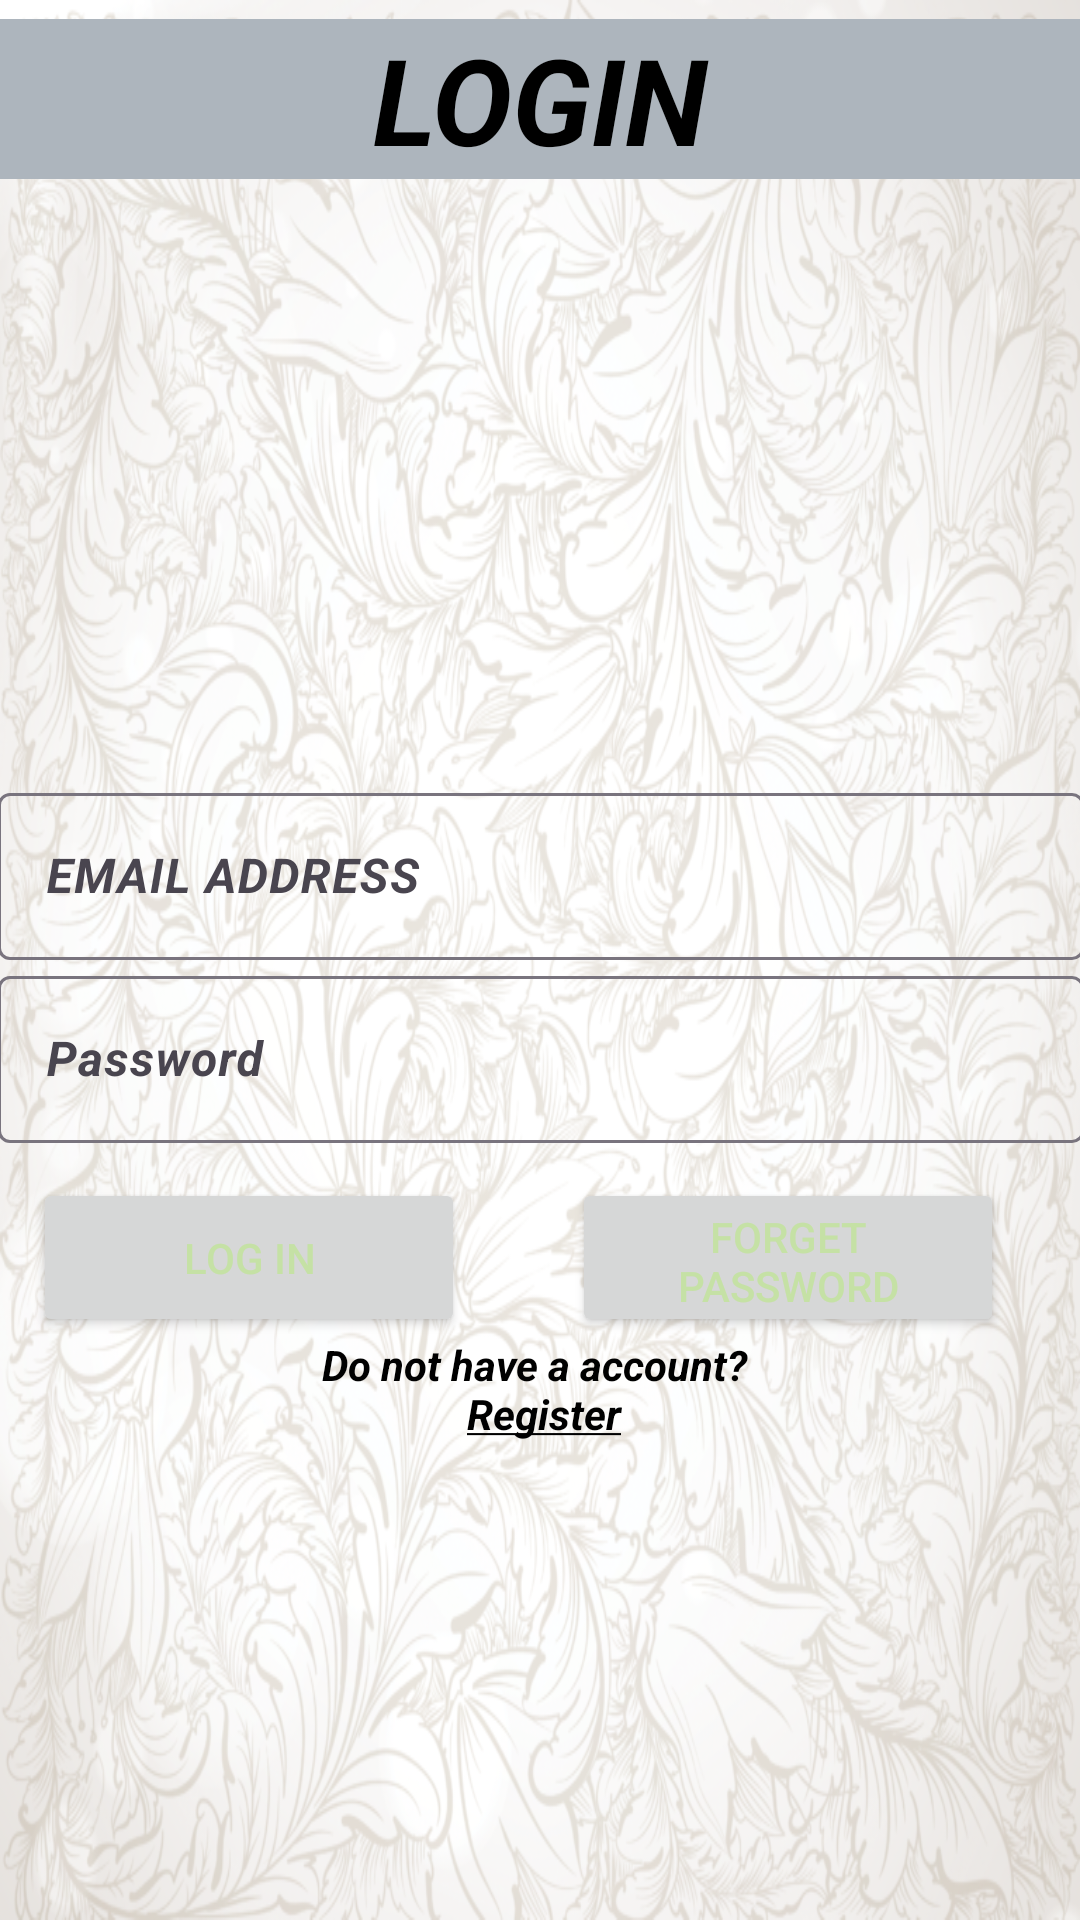

Reconstruct the res/layout file that produces this screen, plus the resources it refers to.
<!-- AndroidManifest.xml: application theme Theme.Minor_Project -->
<!-- res/layout/activity_login_page.xml -->
<?xml version="1.0" encoding="utf-8"?>
<androidx.constraintlayout.widget.ConstraintLayout xmlns:android="http://schemas.android.com/apk/res/android"
    xmlns:app="http://schemas.android.com/apk/res-auto"
    xmlns:tools="http://schemas.android.com/tools"
    android:layout_width="match_parent"
    android:layout_height="match_parent"
    android:background="@drawable/img"
    tools:context=".Login_Page">

    <LinearLayout
        android:layout_width="match_parent"
        android:layout_height="wrap_content"
        android:orientation="vertical"
        app:layout_constraintBottom_toBottomOf="parent"
        app:layout_constraintEnd_toEndOf="parent"
        app:layout_constraintStart_toStartOf="parent"
        app:layout_constraintTop_toTopOf="parent"
        app:layout_constraintVertical_bias="0.011">

        <TextView
            android:layout_width="match_parent"
            android:layout_height="wrap_content"
            android:background="#ADB5BD"
            android:gravity="center"
            android:text="@string/login"
            android:textAlignment="center"
            android:textColor="@color/black"
            android:textSize="40sp" />
    </LinearLayout>

    <LinearLayout
        android:layout_width="362dp"
        android:layout_height="wrap_content"
        android:orientation="vertical"
        app:layout_constraintBottom_toBottomOf="parent"
        app:layout_constraintEnd_toEndOf="parent"
        app:layout_constraintHorizontal_bias="0.5"
        app:layout_constraintStart_toStartOf="parent"
        app:layout_constraintTop_toTopOf="parent"
        app:layout_constraintVertical_bias="0.5">

        <com.google.android.material.textfield.TextInputLayout
            android:layout_width="match_parent"
            android:layout_height="wrap_content">

            <com.google.android.material.textfield.TextInputEditText
                android:id="@+id/email_address_txt"
                android:layout_width="match_parent"
                android:layout_height="wrap_content"
                android:hint="@string/email_address"
                android:textColor="@color/black">

            </com.google.android.material.textfield.TextInputEditText>
        </com.google.android.material.textfield.TextInputLayout>

        <com.google.android.material.textfield.TextInputLayout
            android:layout_width="match_parent"
            android:layout_height="wrap_content">

            <com.google.android.material.textfield.TextInputEditText
                android:id="@+id/password_txt"
                android:layout_width="match_parent"
                android:layout_height="wrap_content"
                android:hint="@string/password"
                android:textColor="@color/black">

            </com.google.android.material.textfield.TextInputEditText>
        </com.google.android.material.textfield.TextInputLayout>
    </LinearLayout>

    <Button
        android:id="@+id/Log_in_btn"
        android:layout_width="144dp"
        android:layout_height="53dp"
        android:text="@string/log_in"
        android:textColor="#C5E1A5"
        app:layout_constraintBottom_toBottomOf="parent"
        app:layout_constraintEnd_toEndOf="parent"
        app:layout_constraintHorizontal_bias="0.051"
        app:layout_constraintStart_toStartOf="parent"
        app:layout_constraintTop_toTopOf="parent"
        app:layout_constraintVertical_bias="0.669" />

    <Button
        android:id="@+id/forget_password_btn"
        android:layout_width="144dp"
        android:layout_height="53dp"
        android:text="@string/forget_password"
        android:textColor="#C5E1A5"
        app:layout_constraintBottom_toBottomOf="parent"
        app:layout_constraintEnd_toEndOf="parent"
        app:layout_constraintHorizontal_bias="0.883"
        app:layout_constraintStart_toStartOf="parent"
        app:layout_constraintTop_toTopOf="parent"
        app:layout_constraintVertical_bias="0.669" />

    <TextView
        android:id="@+id/register_account_txtbtn"
        android:layout_width="wrap_content"
        android:layout_height="wrap_content"
        android:clickable="true"
        android:focusable="true"
        android:minHeight="48dp"
        android:text="@string/Dont_have_a_account"
        android:textAlignment="center"
        android:textColor="@color/black"
        android:textSize="14sp"
        app:layout_constraintBottom_toBottomOf="parent"
        app:layout_constraintEnd_toEndOf="parent"
        app:layout_constraintHorizontal_bias="0.498"
        app:layout_constraintStart_toStartOf="parent"
        app:layout_constraintTop_toTopOf="parent"
        app:layout_constraintVertical_bias="0.752"
        tools:ignore="TextSizeCheck" />

    <ProgressBar
        android:id="@+id/Log_in_progressBar"
        android:layout_width="wrap_content"
        android:layout_height="wrap_content"
        android:visibility="invisible"
        app:layout_constraintBottom_toBottomOf="parent"
        app:layout_constraintEnd_toEndOf="parent"
        app:layout_constraintHorizontal_bias="0.468"
        app:layout_constraintStart_toStartOf="parent"
        app:layout_constraintTop_toTopOf="parent"
        app:layout_constraintVertical_bias="0.644" />

</androidx.constraintlayout.widget.ConstraintLayout>
<!-- resources referenced by this layout -->
<resources>
  <!-- drawable img: png bitmap (drawable, 688147 bytes) -->
  <string name="Dont_have_a_account"><b><i><br>Do not have a account? \n</br>
      <u>Register</u></i></b></string>
  <string name="email_address"><b><i>EMAIL ADDRESS</i></b></string>
  <string name="forget_password">FORGET PASSWORD</string>
  <string name="log_in">LOG IN</string>
  <string name="login"><b><i>LOGIN</i></b></string>
  <string name="password"><b><i>Password</i></b></string>
  <style name="Theme.Minor_Project" parent="Base.Theme.Minor_Project" />
  <style name="Base.Theme.Minor_Project" parent="Theme.Material3.DayNight.NoActionBar">
          
          
      </style>
  <!-- not gathered from this repository: default colours our renderer supplied (Android Studio template values) -->
  <color name="black">#FF000000</color>
</resources>
